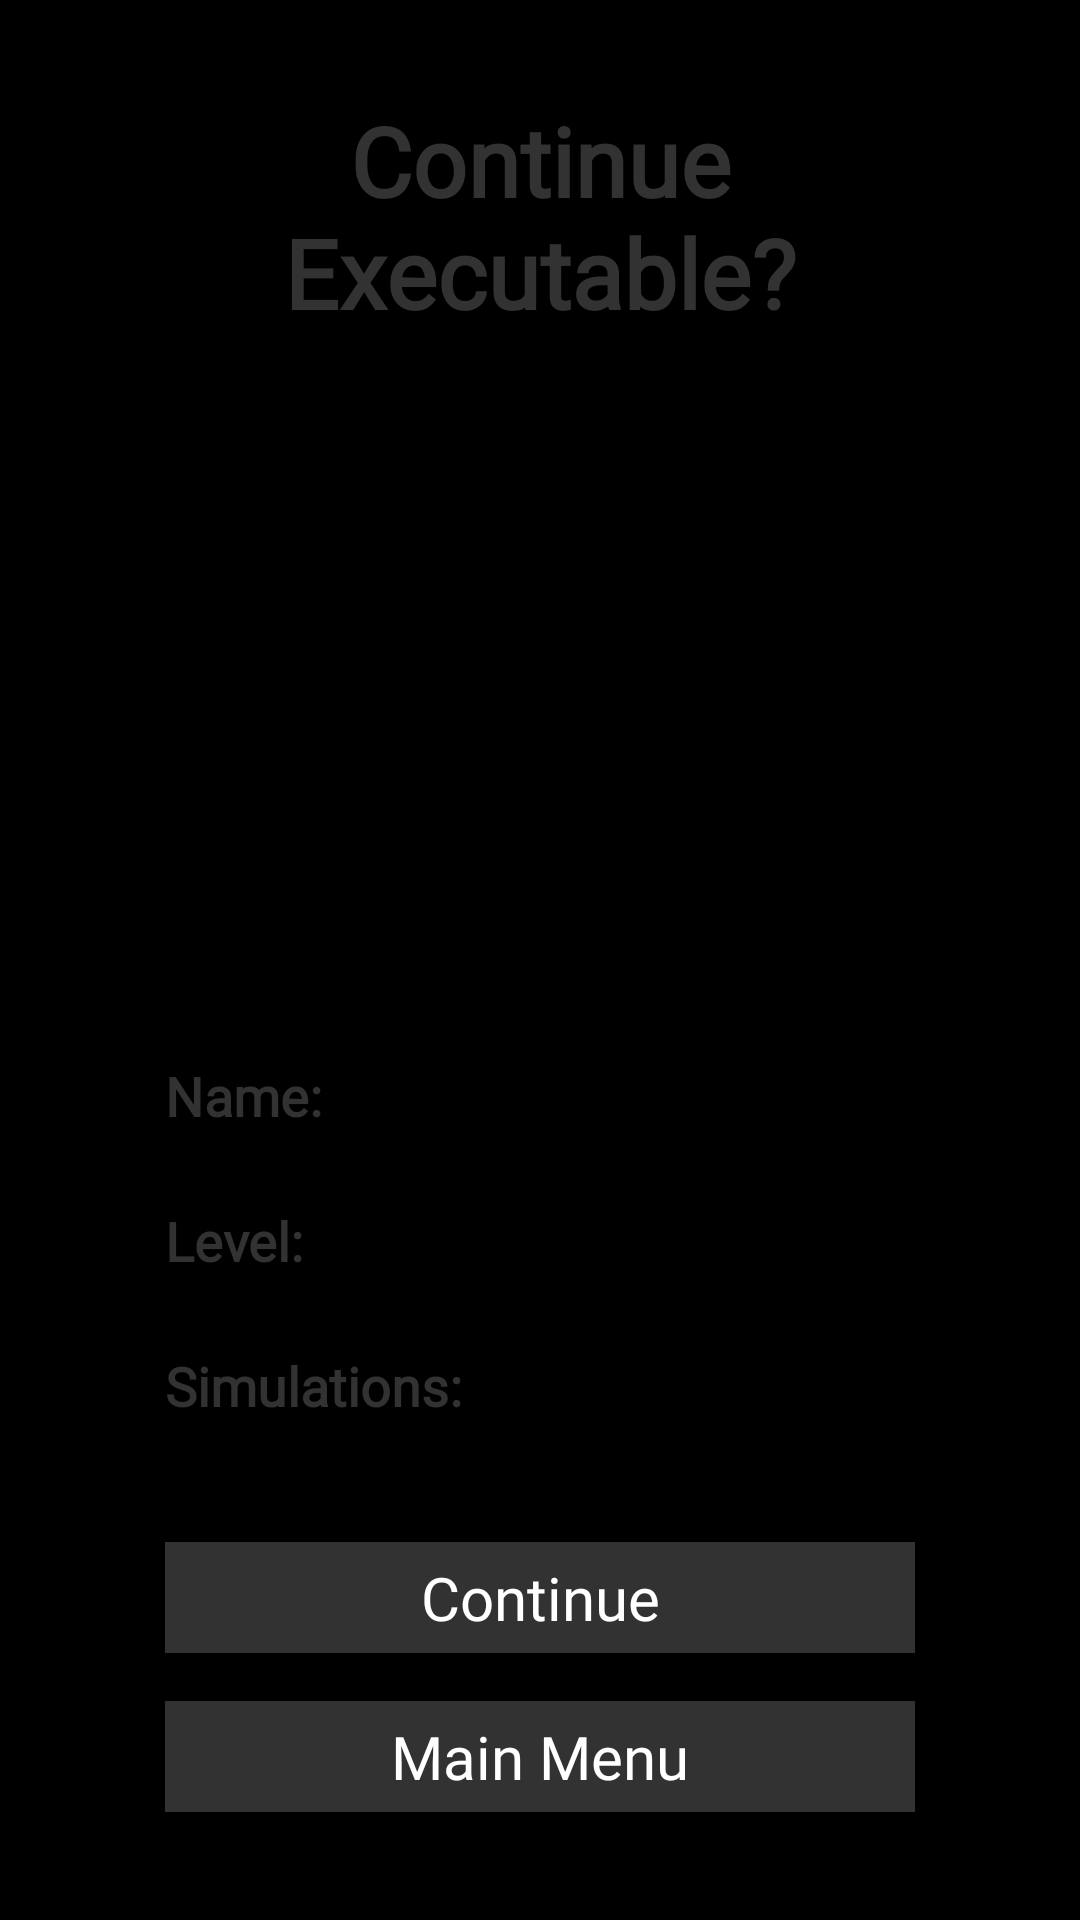

Layout XML and referenced resources for this Android screen:
<!-- AndroidManifest.xml: activity theme Theme.MMUESB10 -->
<!-- res/layout/activity_sub_continue.xml -->
<?xml version="1.0" encoding="utf-8"?>
<androidx.constraintlayout.widget.ConstraintLayout xmlns:android="http://schemas.android.com/apk/res/android"
    xmlns:app="http://schemas.android.com/apk/res-auto"
    xmlns:tools="http://schemas.android.com/tools"


    android:layout_width="match_parent"
    android:layout_height="match_parent"
    android:background="@drawable/sub_activity_bg"
    tools:context=".SubContinueActivity">

    <TextView
        android:id="@+id/textView3"
        android:layout_width="0dp"
        android:layout_height="wrap_content"
        android:layout_marginStart="32dp"
        android:layout_marginTop="32dp"
        android:layout_marginEnd="32dp"
        android:fontFamily="@font/joystix_monospace"
        android:gravity="center"
        android:text="@string/continue_exe"
        android:textColor="@color/android_gray"
        android:textSize="32sp"
        android:textStyle="bold"
        app:layout_constraintEnd_toEndOf="parent"
        app:layout_constraintStart_toStartOf="parent"
        app:layout_constraintTop_toTopOf="parent" />


    <Button
        android:id="@+id/btn_start"
        android:layout_width="250dp"
        android:layout_height="wrap_content"
        android:layout_marginBottom="16dp"
        android:onClick="onClickPlay"
        android:text="@string/continue_game"
        app:layout_constraintBottom_toTopOf="@+id/btn_backToMain"
        app:layout_constraintEnd_toStartOf="@+id/center_hor2"
        app:layout_constraintHorizontal_bias="0.492"
        app:layout_constraintStart_toStartOf="@+id/center_hor2" />

    <Button
        android:id="@+id/btn_backToMain"
        android:layout_width="250dp"
        android:layout_height="wrap_content"
        android:layout_marginBottom="36dp"
        android:onClick="onClickBackToMain"
        android:text="@string/backtomain"
        app:layout_constraintBottom_toBottomOf="parent"
        app:layout_constraintEnd_toStartOf="@+id/center_hor2"
        app:layout_constraintStart_toStartOf="@+id/center_hor2" />

    <TextView
        android:id="@+id/textView2"
        android:layout_width="wrap_content"
        android:layout_height="wrap_content"
        android:layout_marginBottom="40dp"
        android:fontFamily="@font/joystix_monospace"
        android:text="@string/deaths_d"
        android:textColor="@color/android_gray"
        android:textSize="18sp"
        android:textStyle="bold"
        app:layout_constraintBottom_toTopOf="@+id/btn_start"
        app:layout_constraintStart_toStartOf="@+id/btn_start" />

    <TextView
        android:id="@+id/textView"
        android:layout_width="wrap_content"
        android:layout_height="wrap_content"
        android:layout_marginBottom="24dp"
        android:fontFamily="@font/joystix_monospace"
        android:text="Level:"
        android:textColor="@color/android_gray"
        android:textSize="18sp"
        android:textStyle="bold"
        app:layout_constraintBottom_toTopOf="@+id/textView2"
        app:layout_constraintStart_toStartOf="@+id/textView2" />

    <TextView
        android:id="@+id/namelabel"
        android:layout_width="wrap_content"
        android:layout_height="wrap_content"
        android:layout_marginBottom="24dp"
        android:fontFamily="@font/joystix_monospace"
        android:text="@string/name_d"
        android:textColor="@color/android_gray"
        android:textSize="18sp"
        android:textStyle="bold"
        app:layout_constraintBottom_toTopOf="@+id/textView"
        app:layout_constraintStart_toStartOf="@+id/textView" />

    <TextView
        android:id="@+id/currentPlayer"
        android:layout_width="300dp"
        android:layout_height="wrap_content"
        android:fontFamily="@font/joystix_monospace"
        android:textColor="@color/white"
        android:textSize="18sp"
        app:layout_constraintStart_toStartOf="@+id/center_hor2"
        app:layout_constraintTop_toTopOf="@+id/namelabel" />

    <TextView
        android:id="@+id/level"
        android:layout_width="125dp"
        android:layout_height="wrap_content"
        android:fontFamily="@font/joystix_monospace"
        android:textColor="@color/white"
        android:textSize="18sp"
        app:layout_constraintStart_toStartOf="@+id/center_hor2"
        app:layout_constraintTop_toTopOf="@+id/textView" />

    <TextView
        android:id="@+id/totaldeaths"
        android:layout_width="300dp"
        android:layout_height="wrap_content"
        android:fontFamily="@font/joystix_monospace"
        android:textColor="@color/white"
        android:textSize="18sp"
        app:layout_constraintStart_toStartOf="@+id/center_hor2"
        app:layout_constraintTop_toTopOf="@+id/textView2" />

    <androidx.constraintlayout.widget.Guideline
        android:id="@+id/center_hor2"
        android:layout_width="wrap_content"
        android:layout_height="wrap_content"
        android:orientation="vertical"
        app:layout_constraintGuide_percent="0.5" />


</androidx.constraintlayout.widget.ConstraintLayout>
<!-- resources referenced by this layout -->
<resources>
  <color name="android_gray">#323233</color>
  <color name="white">#FFFFFFFF</color>
  <string name="backtomain">Main Menu</string>
  <string name="continue_exe">Continue Executable?</string>
  <string name="continue_game">Continue</string>
  <string name="deaths_d">Simulations:</string>
  <string name="name_d">Name:</string>
  <style name="Theme.MMUESB10" parent="android:style/Theme.NoTitleBar.Fullscreen">
          <item name="android:buttonStyle">@style/button</item>
          <item name="android:editTextStyle">@style/edittext</item>
          
          
          
      </style>
  <style name="button" parent="android:Widget.Button">
          <item name="android:textColor">@color/white</item>
          <item name="android:textSize">20sp</item>
          <item name="android:fontFamily">@font/joystix_monospace</item>
          <item name="android:textAlignment">center</item>
          <item name="android:background">@drawable/button</item>
          <item name="android:paddingTop">5dp</item>
          <item name="android:paddingBottom">5dp</item>
          <item name="android:focusable">false</item>
          <item name="android:clickable">true</item>
      </style>
  <style name="edittext" parent="android:Widget.EditText">
          <item name="android:textColor">@color/android_gray</item>
          <item name="android:fontFamily">@font/joystix_monospace</item>
          <item name="android:background">@drawable/edittext</item>
      </style>
  <!-- drawable button (drawable) -->
  <?xml version="1.0" encoding="utf-8"?>
  <selector xmlns:android="http://schemas.android.com/apk/res/android">
      <item
          android:state_pressed="true"
          android:state_enabled="true"
          android:drawable="@color/bg_dark_blue" />
      <item
          android:state_enabled="true"
          android:drawable="@color/android_gray" />
  </selector>
  <color name="bg_dark_blue">#1c2638</color>
</resources>
